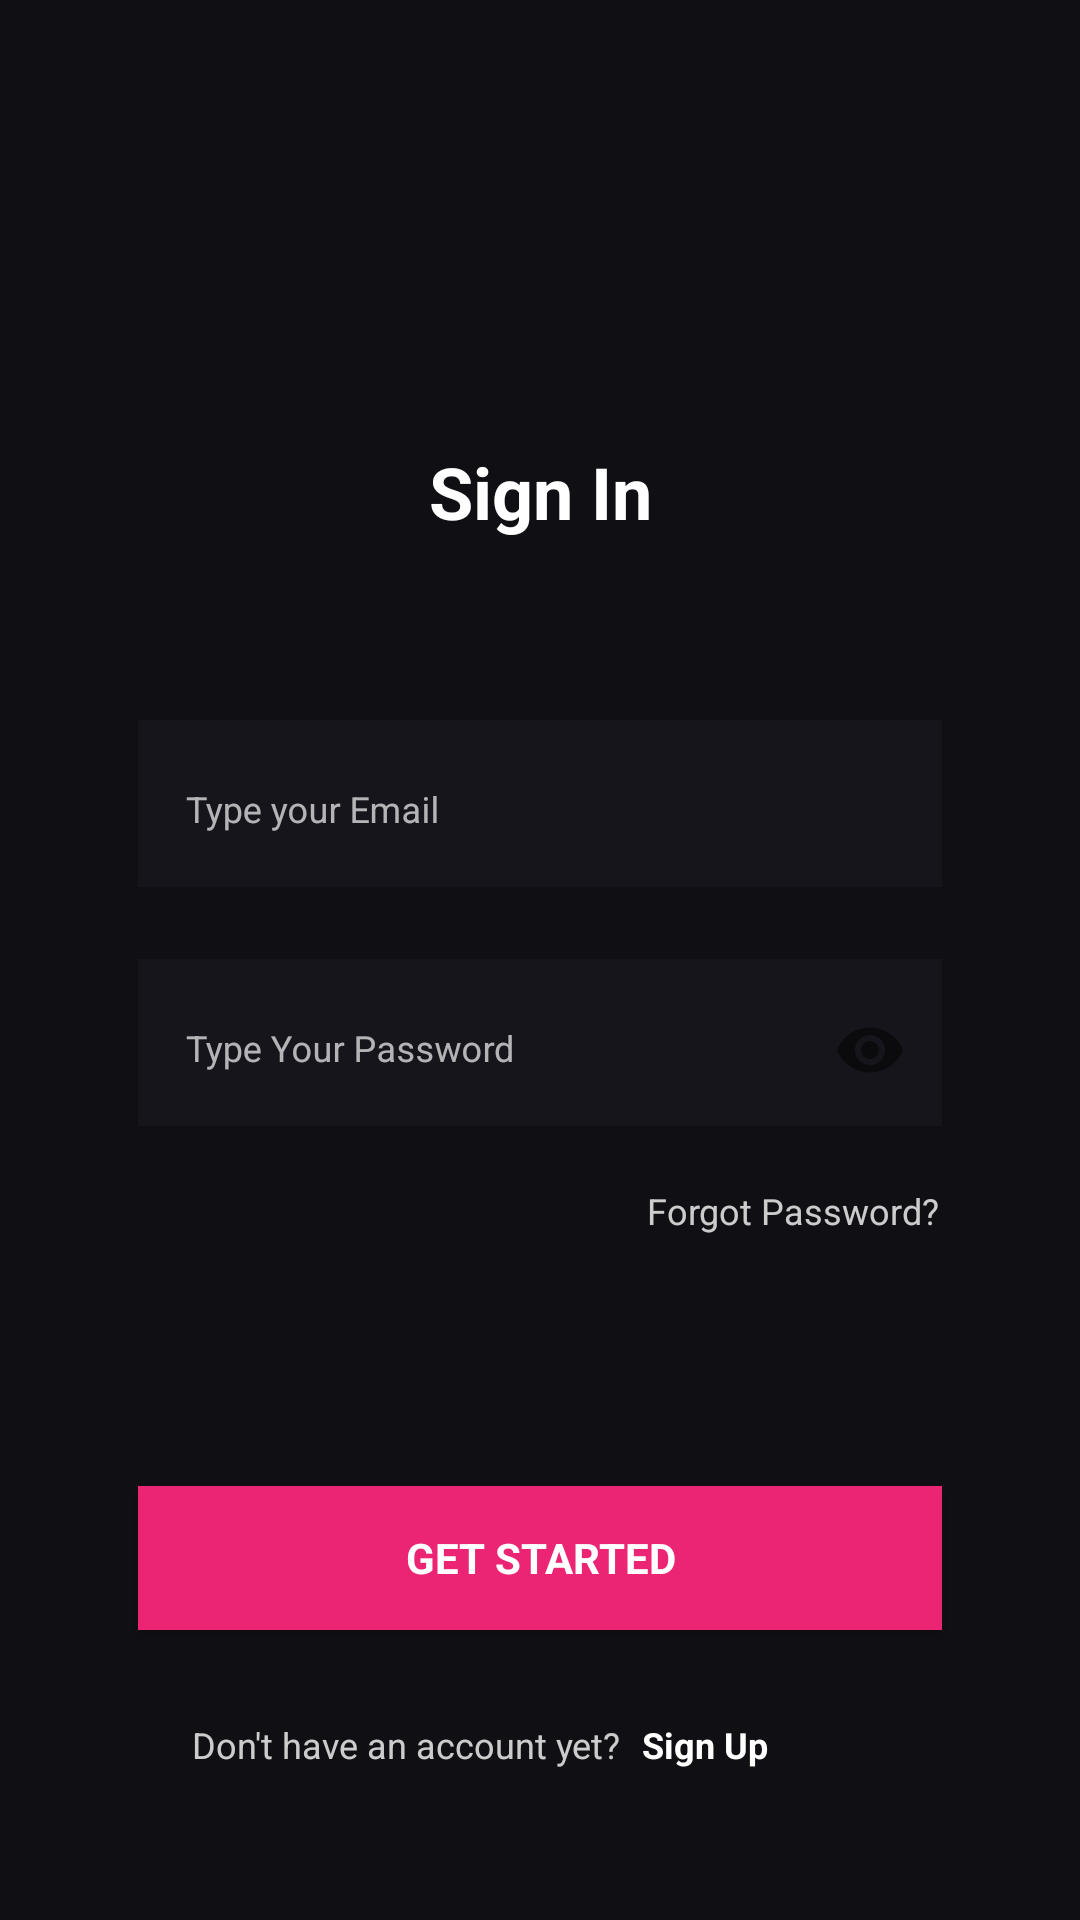

This screen was rendered from an Android layout file. Write that file and the resources it references.
<!-- AndroidManifest.xml: application theme Theme.FYP -->
<!-- res/layout/activity_login.xml -->
<?xml version="1.0" encoding="utf-8"?>
<androidx.constraintlayout.widget.ConstraintLayout xmlns:android="http://schemas.android.com/apk/res/android"
    xmlns:app="http://schemas.android.com/apk/res-auto"
    xmlns:tools="http://schemas.android.com/tools"
    android:layout_width="match_parent"
    android:layout_height="match_parent"
    android:background="@color/colorBg"
    tools:context=".AUTHENTICATION.LoginActivity">

    <TextView
        android:id="@+id/signInText"
        android:layout_width="wrap_content"
        android:layout_height="wrap_content"
        android:text="@string/sign_in"
        android:textColor="@color/white"
        android:textSize="24sp"
        android:layout_marginBottom="60dp"
        android:textStyle="bold"
        app:layout_constraintBottom_toTopOf="@+id/emailLayout"
        app:layout_constraintEnd_toEndOf="parent"
        app:layout_constraintStart_toStartOf="parent" />

    <TextView
        android:id="@+id/forgotPass"
        android:layout_width="wrap_content"
        android:layout_height="wrap_content"
        android:text="@string/forgot_password"
        android:textColor="#C9FFFFFF"
        android:textSize="12sp"
        android:layout_marginEnd="47dp"
        android:layout_marginTop="20dp"
        app:layout_constraintEnd_toEndOf="parent"
        app:layout_constraintTop_toBottomOf="@+id/passwordLayout" />

    <com.google.android.material.textfield.TextInputLayout
        android:id="@+id/emailLayout"
        style="@style/LoginTextInputOuterFieldStyle"
        android:layout_width="match_parent"
        android:layout_height="wrap_content"
        android:layout_marginHorizontal="46dp"
        android:layout_marginTop="240dp"
        android:textColorHint="#ADFFFFFF"
        app:layout_constraintEnd_toEndOf="parent"
        app:layout_constraintHorizontal_bias="0.5"
        app:layout_constraintStart_toStartOf="parent"
        app:layout_constraintTop_toTopOf="parent">

        <com.google.android.material.textfield.TextInputEditText
            android:id="@+id/emailEt"
            style="@style/LoginTextInputInnerFieldStyle"
            android:layout_width="match_parent"
            android:layout_height="wrap_content"
            android:backgroundTint="@color/colorBnb"
            android:hint="@string/type_your_email"
            android:inputType="textEmailAddress"
            android:textColor="@color/white"
            android:textSize="12sp" />
    </com.google.android.material.textfield.TextInputLayout>

    <com.google.android.material.textfield.TextInputLayout
        android:id="@+id/passwordLayout"
        android:layout_width="match_parent"
        style="@style/LoginTextInputOuterFieldStyle"
        android:layout_height="wrap_content"
        android:layout_marginHorizontal="46dp"
        android:layout_marginTop="24dp"
        app:layout_constraintEnd_toEndOf="parent"
        android:textColorHint="#ADFFFFFF"
        app:layout_constraintHorizontal_bias="0.5"
        app:layout_constraintStart_toStartOf="parent"
        app:layout_constraintTop_toBottomOf="@id/emailLayout"
        app:passwordToggleEnabled="true">

        <com.google.android.material.textfield.TextInputEditText
            android:id="@+id/passET"
            style="@style/LoginTextInputInnerFieldStyle"
            android:layout_width="match_parent"
            android:layout_height="wrap_content"
            android:hint="@string/type_your_password"
            android:textColor="@color/white"
            android:textSize="12sp"
            android:backgroundTint="@color/colorBnb"
            android:inputType="textPassword" />
    </com.google.android.material.textfield.TextInputLayout>

    <androidx.appcompat.widget.AppCompatButton
        android:id="@+id/btnSignIn"
        android:layout_width="0dp"
        android:layout_height="wrap_content"
        android:layout_marginHorizontal="46dp"
        android:background="@color/colorFill"
        android:text="@string/get_started"
        android:layout_marginTop="120dp"
        android:textColor="@color/white"
        android:textStyle="bold"
        app:layout_constraintEnd_toEndOf="parent"
        app:layout_constraintHorizontal_bias="0.5"
        app:layout_constraintStart_toStartOf="parent"
        app:layout_constraintTop_toBottomOf="@+id/passwordLayout" />

    <TextView
        android:id="@+id/textView"
        android:layout_width="wrap_content"
        android:layout_height="wrap_content"
        android:layout_marginTop="30dp"
        android:layout_marginEnd="7dp"
        android:textSize="12sp"
        android:text="@string/don_t_have_an_account_yet"
        android:textColor="#C9FFFFFF"
        app:layout_constraintEnd_toStartOf="@+id/signUpIntent"
        app:layout_constraintTop_toBottomOf="@+id/btnSignIn" />

    <TextView
        android:id="@+id/signUpIntent"
        android:layout_width="wrap_content"
        android:layout_height="wrap_content"
        android:layout_marginEnd="104dp"
        android:text="@string/sign_up"
        android:textStyle="bold"
        android:textSize="12sp"
        android:layout_marginTop="30dp"
        android:textColor="@color/white"
        app:layout_constraintEnd_toEndOf="parent"
        app:layout_constraintTop_toBottomOf="@+id/btnSignIn" />

</androidx.constraintlayout.widget.ConstraintLayout>
<!-- resources referenced by this layout -->
<resources>
  <color name="colorBg">#100F13</color>
  <color name="colorBnb">#17151C</color>
  <color name="colorFill">#EB2574</color>
  <color name="white">#FFFFFFFF</color>
  <string name="don_t_have_an_account_yet">Don\'t have an account yet?</string>
  <string name="forgot_password">Forgot Password?</string>
  <string name="get_started">Get Started</string>
  <string name="sign_in">Sign In</string>
  <string name="sign_up">Sign Up</string>
  <string name="type_your_email">Type your Email</string>
  <string name="type_your_password">Type Your Password</string>
  <style name="LoginTextInputInnerFieldStyle" parent="Widget.MaterialComponents.TextInputLayout.OutlinedBox">
          <item name="android:layout_width">match_parent</item>
          <item name="android:layout_height">wrap_content</item>
          <item name="android:textColor">@color/white</item>
          <item name="android:background">@color/colorBnb</item>
          <item name="android:textColorHint">@color/white</item>
          <item name="android:maxLines">1</item>
          <item name="android:textSize">14sp</item>
          <item name="android:singleLine">true</item>
      </style>
  <style name="LoginTextInputOuterFieldStyle" parent="Widget.MaterialComponents.TextInputLayout.OutlinedBox">
          <item name="android:layout_width">match_parent</item>
          <item name="android:layout_height">wrap_content</item>
          <item name="android:background">@color/colorBnb</item>
          <item name="android:layout_marginTop">15dp</item>
          <item name="android:layout_marginBottom">15dp</item>
      </style>
  <style name="Theme.FYP" parent="Theme.MaterialComponents.DayNight.NoActionBar">
          
          <item name="colorPrimary">@color/black</item>
          <item name="colorPrimaryVariant">@color/colorBg</item>
          <item name="colorOnPrimary">@color/white</item>
          
          <item name="colorSecondary">@color/white</item>
          <item name="colorSecondaryVariant">@color/white</item>
          <item name="colorOnSecondary">@color/white</item>
          
          <item name="android:statusBarColor">?attr/colorPrimaryVariant</item>
          
          <item name="fontFamily">@font/poppins_medium</item>
          <item name="android:editTextColor">#C6FFFFFF</item>
          <item name="android:textColorHint">#C6FFFFFF</item>
          <item name="android:windowTranslucentStatus">true</item>
          <item name="android:windowTranslucentNavigation">true</item>
      </style>
  <color name="black">#FF000000</color>
</resources>
